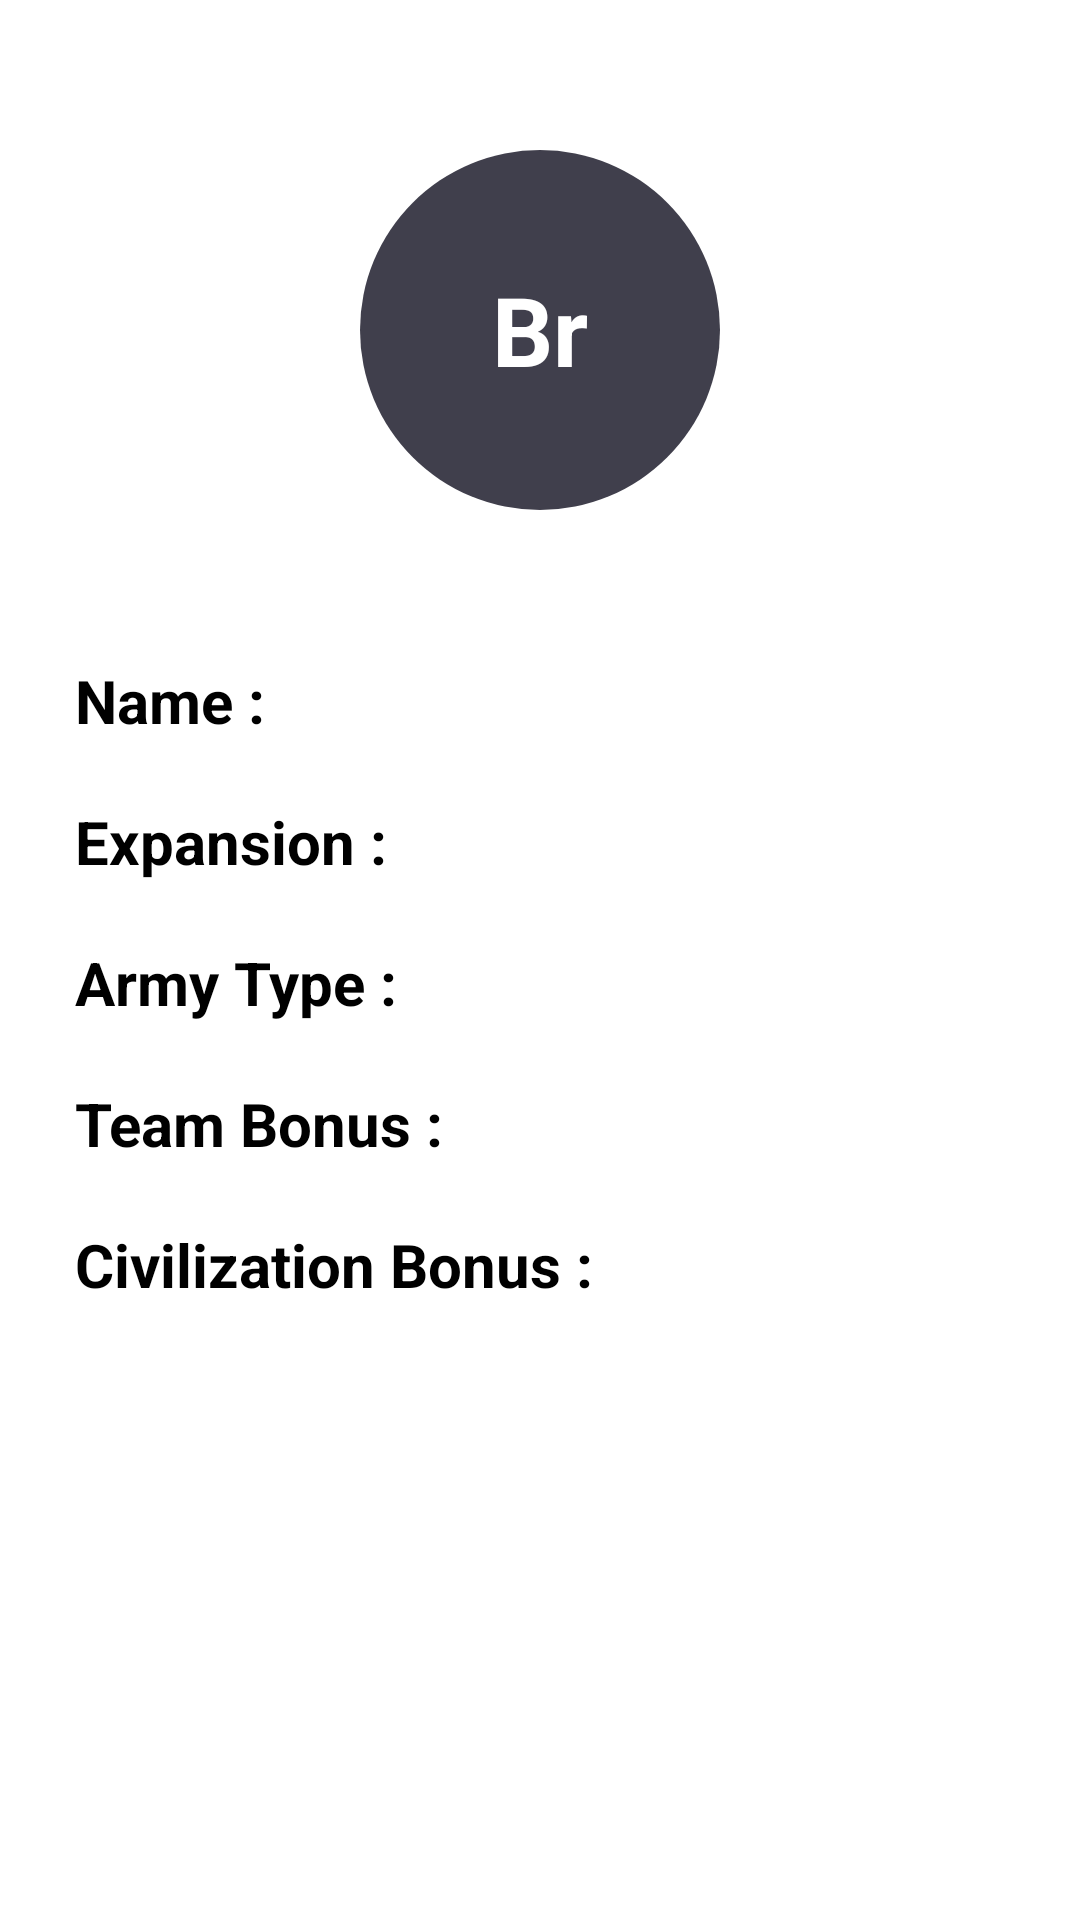

Reconstruct the res/layout file that produces this screen, plus the resources it refers to.
<!-- AndroidManifest.xml: application theme Theme.AgeOfEmpires2Information -->
<!-- res/layout/fragment_civilization_detail.xml -->
<?xml version="1.0" encoding="utf-8"?>
<androidx.constraintlayout.widget.ConstraintLayout
    xmlns:android="http://schemas.android.com/apk/res/android"
    xmlns:app="http://schemas.android.com/apk/res-auto"
    xmlns:tools="http://schemas.android.com/tools"
    android:layout_width="match_parent"
    android:layout_height="match_parent"
    tools:context=".View.Civilization.CivilizationDetailFragment">

    <RelativeLayout
        android:id="@+id/relativeLayout"
        android:layout_width="wrap_content"
        android:layout_height="wrap_content"
        android:layout_marginTop="50dp"
        android:background="@drawable/circle"
        android:gravity="center"
        app:layout_constraintEnd_toEndOf="parent"
        app:layout_constraintStart_toStartOf="parent"
        app:layout_constraintTop_toTopOf="parent">

        <TextView
            android:id="@+id/iconName"
            android:layout_width="wrap_content"
            android:layout_height="wrap_content"
            android:text="Br"
            android:textColor="@color/white"
            android:textSize="32dp"
            android:textStyle="bold"></TextView>


    </RelativeLayout>


    <ScrollView
        android:layout_width="0dp"
        android:layout_height="0dp"
        android:layout_marginStart="25dp"
        android:layout_marginTop="50dp"
        android:layout_marginEnd="25dp"
        android:layout_marginBottom="25dp"
        app:layout_constraintBottom_toBottomOf="parent"
        app:layout_constraintEnd_toEndOf="parent"
        app:layout_constraintStart_toStartOf="parent"
        app:layout_constraintTop_toBottomOf="@+id/relativeLayout">

        <LinearLayout
            android:layout_width="match_parent"
            android:layout_height="wrap_content"
            android:orientation="vertical">

            <LinearLayout
                android:layout_width="wrap_content"
                android:layout_height="wrap_content"
                android:layout_marginBottom="20dp"
                android:orientation="horizontal">

                <TextView
                    android:layout_width="match_parent"
                    android:layout_height="wrap_content"
                    android:text="Name :"
                    android:textColor="@color/black"
                    android:textStyle="bold"
                    android:textSize="20sp" />

                <TextView
                    android:id="@+id/lblCivilizationName"
                    android:layout_width="match_parent"
                    android:layout_height="wrap_content"
                    android:text="Aztects"
                    android:layout_marginStart="5dp"
                    android:textColor="@color/white"

                    android:textSize="20sp" />
            </LinearLayout>

            <LinearLayout
                android:layout_width="wrap_content"
                android:layout_height="wrap_content"
                android:layout_marginBottom="20dp"
                android:orientation="horizontal">

                <TextView
                    android:layout_width="match_parent"
                    android:layout_height="wrap_content"
                    android:text="Expansion :"
                    android:textColor="@color/black"
                    android:textStyle="bold"
                    android:textSize="20sp" />

                <TextView
                    android:id="@+id/lblCivilizationExpansion"
                    android:layout_width="match_parent"
                    android:layout_height="wrap_content"
                    android:text=""
                    android:layout_marginStart="10dp"
                    android:textColor="@color/white"

                    android:textSize="20sp" />
            </LinearLayout>

            <LinearLayout
                android:layout_width="wrap_content"
                android:layout_height="wrap_content"
                android:layout_marginBottom="20dp"
                android:orientation="horizontal">

                <TextView
                    android:layout_width="match_parent"
                    android:layout_height="wrap_content"
                    android:text="Army Type :"
                    android:textColor="@color/black"
                    android:textStyle="bold"
                    android:textSize="20sp" />

                <TextView
                    android:id="@+id/lblCivilizationArmyType"
                    android:layout_width="match_parent"
                    android:layout_height="wrap_content"
                    android:text="Aztects"
                    android:layout_marginStart="10dp"
                    android:textColor="@color/white"

                    android:textSize="20sp" />
            </LinearLayout>

            <LinearLayout
                android:layout_width="wrap_content"
                android:layout_height="wrap_content"
                android:layout_marginBottom="20dp"
                android:orientation="horizontal">

                <TextView
                    android:layout_width="match_parent"
                    android:layout_height="wrap_content"
                    android:text="Team Bonus :"
                    android:textColor="@color/black"
                    android:textStyle="bold"
                    android:textSize="20sp" />

                <TextView
                    android:id="@+id/lblCivilizationTeamBonus"
                    android:layout_width="match_parent"
                    android:layout_height="wrap_content"
                    android:text=""
                    android:layout_marginStart="10dp"
                    android:textColor="@color/white"

                    android:textSize="20sp" />
            </LinearLayout>
            <TextView

                android:layout_width="match_parent"
                android:layout_height="wrap_content"
                android:text="Civilization Bonus :"
                android:textColor="@color/black"
                android:textStyle="bold"
                android:layout_marginBottom="20dp"
                android:textSize="20sp" />
            <TextView
                android:id="@+id/lblCivilizationCivilizationBonus"
                android:layout_width="match_parent"
                android:layout_height="wrap_content"
                android:text=""
                android:textColor="@color/white"
                android:layout_marginBottom="20dp"
                android:textSize="20sp" />
        </LinearLayout>
    </ScrollView>

</androidx.constraintlayout.widget.ConstraintLayout>
<!-- resources referenced by this layout -->
<resources>
  <color name="black">#FF000000</color>
  <color name="white">#FFFFFFFF</color>
  <!-- drawable circle (drawable) -->
  <?xml version="1.0" encoding="utf-8"?>
  <shape
      xmlns:android="http://schemas.android.com/apk/res/android"
      android:shape="oval"
      >
  
      <solid
          android:color="@color/first_color"
          ></solid>
  
      <size
          android:width="120dp"
          android:height="120dp"></size>
  
  </shape>
  <style name="Theme.AgeOfEmpires2Information" parent="Theme.MaterialComponents.DayNight.NoActionBar">
          
          <item name="colorPrimary">@color/purple_500</item>
          <item name="colorPrimaryVariant">@color/purple_700</item>
          <item name="colorOnPrimary">@color/white</item>
          
          <item name="colorSecondary">@color/teal_200</item>
          <item name="colorSecondaryVariant">@color/teal_700</item>
          <item name="colorOnSecondary">@color/black</item>
          
          <item name="android:statusBarColor" tools:targetApi="l">?attr/colorPrimaryVariant</item>
          
      </style>
  <color name="first_color">#403F4C</color>
  <color name="purple_500">#FF6200EE</color>
  <color name="purple_700">#FF3700B3</color>
  <color name="teal_200">#FF03DAC5</color>
  <color name="teal_700">#FF018786</color>
</resources>
